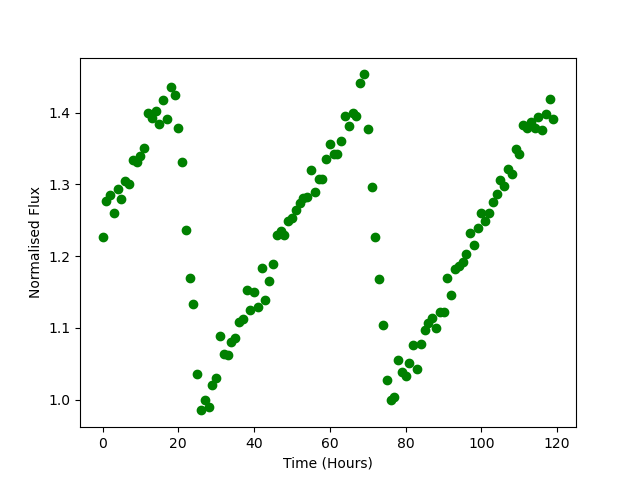

The data file committed next to this chart (first rows):
Time, Flux
0.0, 1.227
1.0, 1.277
2.0, 1.285
3.0, 1.26
4.0, 1.294
5.0, 1.28
6.0, 1.305
7.0, 1.301
8.0, 1.335
9.0, 1.331
10.0, 1.34
11.0, 1.351
12.0, 1.4
13.0, 1.392
14.0, 1.403
15.0, 1.385
16.0, 1.417
17.0, 1.391
18.0, 1.436
19.0, 1.425
20.0, 1.379
21.0, 1.331
22.0, 1.237
23.0, 1.169
24.0, 1.133
25.0, 1.036
26.0, 0.9848
27.0, 0.9991
28.0, 0.9897
29.0, 1.02
30.0, 1.029
31.0, 1.088
32.0, 1.063
33.0, 1.062
34.0, 1.08
35.0, 1.086
36.0, 1.109
37.0, 1.113
38.0, 1.153
39.0, 1.125
40.0, 1.15
41.0, 1.129
42.0, 1.183
43.0, 1.139
44.0, 1.166
45.0, 1.189
46.0, 1.23
47.0, 1.236
48.0, 1.229
49.0, 1.249
50.0, 1.253
51.0, 1.264
52.0, 1.274
53.0, 1.281
54.0, 1.282
55.0, 1.321
56.0, 1.29
57.0, 1.308
58.0, 1.308
59.0, 1.336
... 60 more rows
